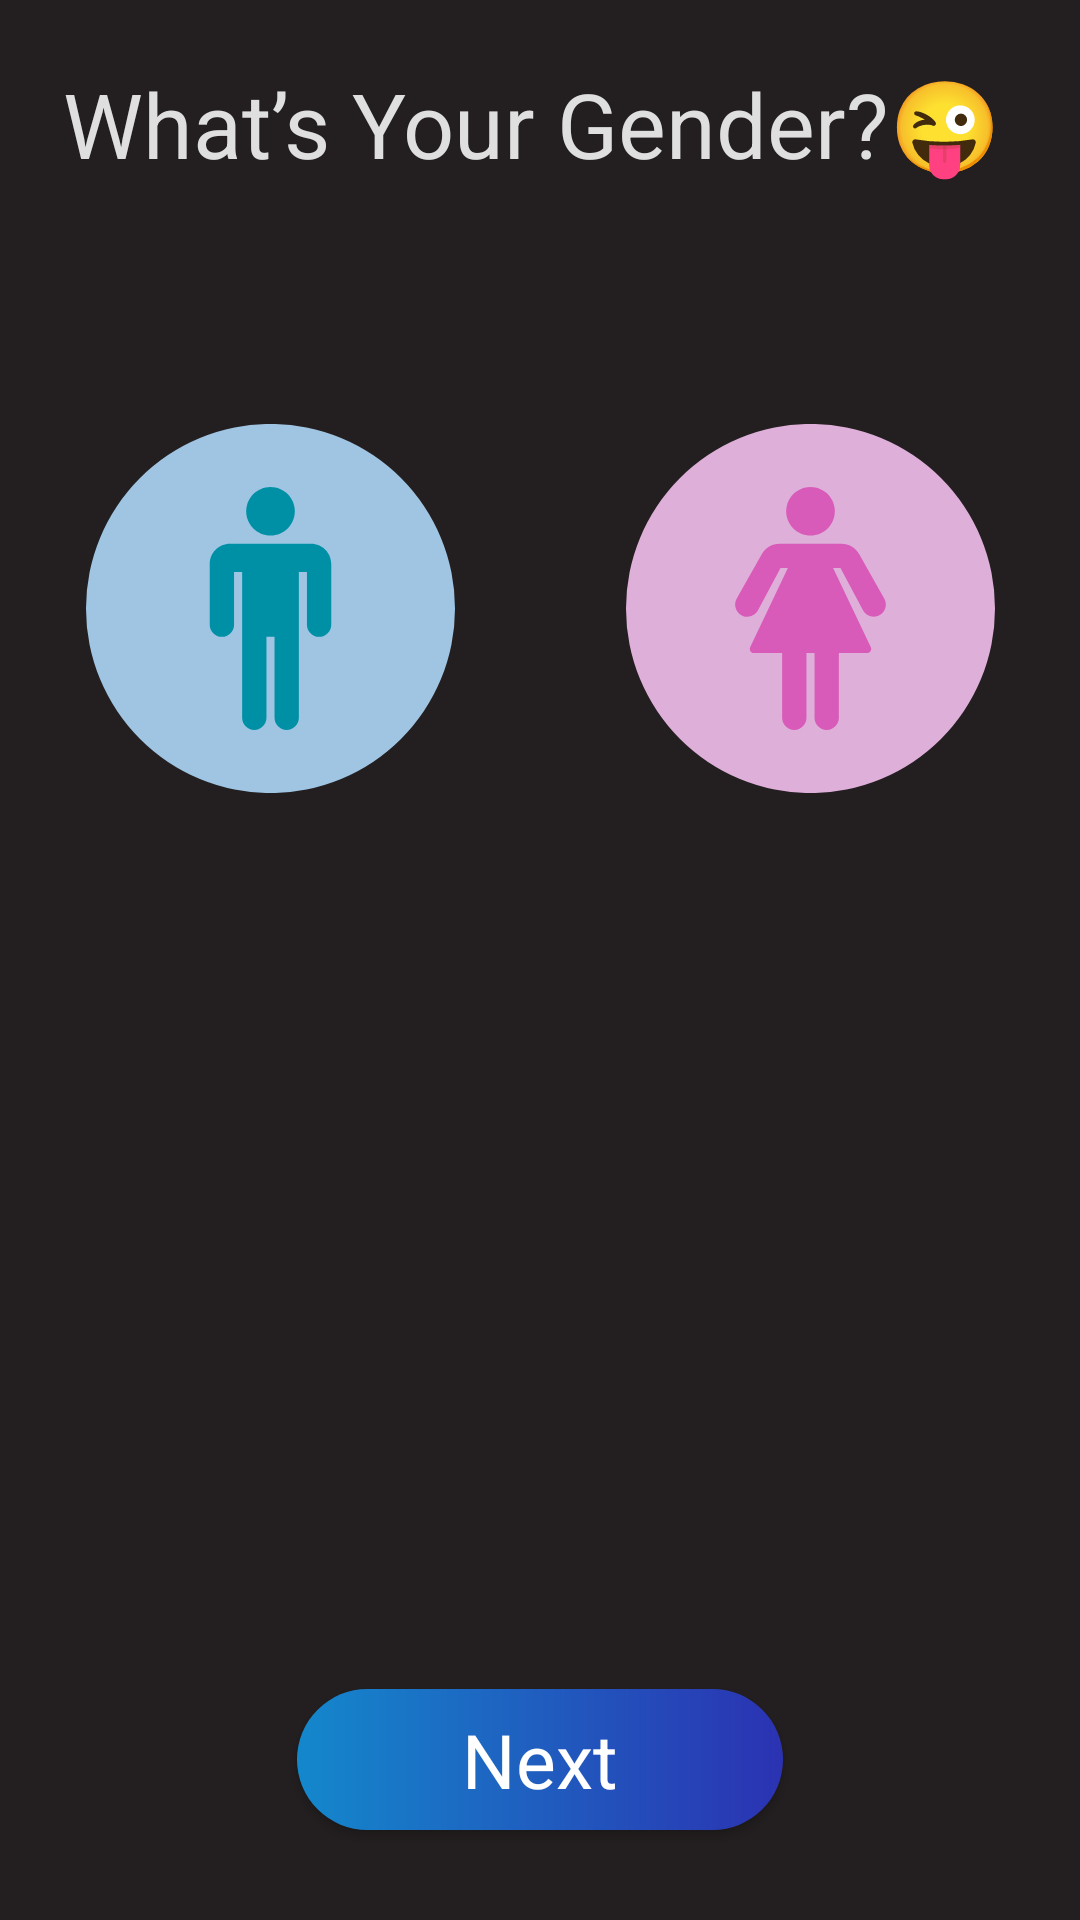

Android layout source for this screen:
<!-- AndroidManifest.xml: application theme AppTheme -->
<!-- res/layout/fragment_gender.xml -->
<?xml version="1.0" encoding="utf-8"?>
<layout
    xmlns:android="http://schemas.android.com/apk/res/android"
    xmlns:tools="http://schemas.android.com/tools"
    tools:context=".starter.GenderFragment"
    >


    <RelativeLayout
        android:layout_width="match_parent"
        android:layout_height="match_parent"
        android:background="@color/colorBackground"
        android:orientation="vertical">


        <TextView
            android:id="@+id/sex_text"
            style="@style/TextViewQuestionStyle"
            android:text="@string/gender_ques" />


        <LinearLayout
            android:layout_width="match_parent"
            android:layout_height="wrap_content"
            android:layout_below="@id/sex_text"
            android:layout_marginTop="80dp"
            android:orientation="horizontal"
            android:weightSum="2">

            <ImageButton
                android:layout_width="0dp"
                android:layout_height="wrap_content"
                android:layout_weight="1"
                android:background="@color/colorBackground"
                android:contentDescription="@string/male"
                android:src="@drawable/ic_male" />

            <ImageButton
                android:layout_width="0dp"
                android:layout_height="wrap_content"
                android:layout_weight="1"
                android:background="@color/colorBackground"
                android:contentDescription="@string/female"
                android:src="@drawable/ic_female" />

        </LinearLayout>

        <Button
            android:id="@+id/next_btn_name"
            style="@style/FragmentButtonStyle"
            android:text="@string/next_btn" />

    </RelativeLayout>

</layout>
<!-- resources referenced by this layout -->
<resources>
  <color name="colorBackground">#231F20</color>
  <!-- drawable ic_male (drawable) -->
  <vector android:height="123dp" android:viewportHeight="123"
      android:viewportWidth="123" android:width="123dp" xmlns:android="http://schemas.android.com/apk/res/android">
      <path android:fillColor="#9FC5E3" android:pathData="M61.5,61.5m-61.5,0a61.5,61.5 0,1 1,123 0a61.5,61.5 0,1 1,-123 0"/>
      <path android:fillColor="#0090A6" android:pathData="M61.5,37.2C65.974,37.2 69.6,33.574 69.6,29.1C69.6,24.626 65.974,21 61.5,21C57.027,21 53.4,24.626 53.4,29.1C53.4,33.574 57.027,37.2 61.5,37.2Z"/>
      <path android:fillColor="#0090A6" android:pathData="M75,39.9H48C44.272,39.9 41.25,42.922 41.25,46.65V66.9C41.25,69.137 43.063,70.95 45.3,70.95C47.537,70.95 49.35,69.137 49.35,66.9V49.35H52.05V97.95C52.05,100.187 53.863,102 56.1,102C58.337,102 60.15,100.187 60.15,97.95V70.95H62.85V97.95C62.85,100.187 64.663,102 66.9,102C69.137,102 70.95,100.187 70.95,97.95V49.35H73.65V66.9C73.65,69.137 75.463,70.95 77.7,70.95C79.937,70.95 81.75,69.137 81.75,66.9V46.65C81.75,42.922 78.728,39.9 75,39.9Z"/>
  </vector>
  <string name="female">Female</string>
  <string name="gender_ques">What’s Your Gender?😜</string>
  <string name="male">Male</string>
  <string name="next_btn">Next</string>
  <style name="FragmentButtonStyle">
          <item name="android:layout_centerHorizontal">true</item>
          <item name="android:layout_alignParentBottom">true</item>
          <item name="android:layout_marginBottom">30dp</item>
          <item name="fontFamily">@font/roboto_bold</item>
          <item name="textAllCaps">false</item>
          <item name="android:textColor">@color/textColor</item>
          <item name="android:textSize">25sp</item>
          <item name="android:background">@drawable/rounded_btn</item>
          <item name="android:layout_height">47dp</item>
          <item name="android:layout_width">162dp</item>
      </style>
  <style name="TextViewQuestionStyle">
          <item name="android:layout_width">match_parent</item>
          <item name="android:layout_height">wrap_content</item>
          <item name="android:layout_marginLeft">21dp</item>
          <item name="android:layout_marginTop">21dp</item>
          <item name="fontFamily">@font/roboto</item>
          <item name="android:textColor">@color/colorPrimaryDark</item>
          <item name="android:textSize">30sp</item>
      </style>
  <style name="AppTheme" parent="Theme.MaterialComponents.Light.NoActionBar">
          <item name="colorPrimary">#BEC4E3</item>
          <item name="colorPrimaryDark">@color/colorPrimaryDark</item>
          <item name="colorAccent">@color/colorAccent</item>
          <item name="android:windowBackground">#edeef7</item>
      </style>
  <color name="textColor">#FFFFFF</color>
  <!-- drawable rounded_btn (drawable) -->
  <?xml version="1.0" encoding="utf-8"?>
  <shape xmlns:android="http://schemas.android.com/apk/res/android"
      android:shape="rectangle"
      android:padding = "5dp">
  
      <solid android:color="@color/colorPrimaryDark"/>
      <corners android:radius="30dp"/>
  
      <gradient
          android:startColor="#1488CC"
          android:endColor="#2B32B2" />
  
  
  </shape>
  <color name="colorPrimaryDark">#DFDFDF</color>
  <color name="colorAccent">#5271FF</color>
</resources>
